Run: headless pygame with SDL's dummy video driver; simulated clock (each Clock.tick advances the game by its frame time, no real sleeping); random seed 0; keys injected as events and as key.get_pressed() state; mouse plan: one left click at the window centre at the start of phase 2, then a move to the lower-right quarter at the start of phase 3.
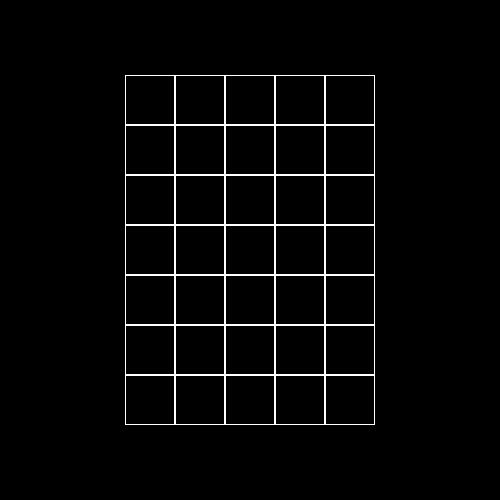
Frame 1 of 4 · flips 1–60 · no input
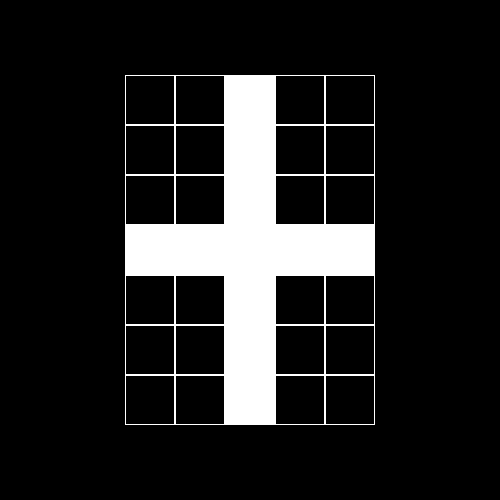
Frame 2 of 4 · flips 61–180 · clicked the window centre · tapped SPACE, RETURN · held RIGHT (→), D
Frame 3 of 4 · flips 181–300 · moved the mouse to the lower-right quarter · held DOWN (↓), S · screen unchanged from frame 2, image omitted
Frame 4 of 4 · flips 301–420 · held LEFT (←), A, UP (↑), W · screen unchanged from frame 3, image omitted

The pygame program that drew these frames:

import pygame

SIZE = WIDTH, HEIGHT = 500, 500


class Board:
    def __init__(self, width, height):
        self.width = width
        self.height = height
        self.board = [[0] * width for _ in range(height)]
        self.cell_size = 50
        self.left = WIDTH / 2 - width / 2 * self.cell_size
        self.top = HEIGHT / 2 - height / 2 * self.cell_size

    def set_view(self, left, top, cell_size):
        self.left = left
        self.top = top
        self.cell_size = cell_size

    def render(self, screen):
        cell_top = self.top
        cell_left = self.left
        for row in self.board:
            for block in row:
                if block:
                    pygame.draw.rect(screen, pygame.Color('white'),
                                     (cell_left, cell_top, self.cell_size, self.cell_size))
                else:
                    pygame.draw.rect(screen, pygame.Color('white'),
                                     (cell_left, cell_top, self.cell_size, self.cell_size), 1)
                cell_left += self.cell_size
            cell_top += self.cell_size
            cell_left = self.left

    def change(self, xp, yp):
        invert = lambda a: not a
        self.board[yp][xp] = invert(self.board[yp][xp])
        self.board[yp] = list(map(invert, self.board[yp]))
        for i in range(len(self.board)):
            self.board[i][xp] = invert(self.board[i][xp])


if __name__ == '__main__':
    pygame.init()
    pygame.display.set_caption("Чёрное в белое и наоборот")
    screen = pygame.display.set_mode(SIZE)

    board = Board(5, 7)

    running = True
    while running:
        for event in pygame.event.get():
            if event.type == pygame.QUIT:
                running = False

            if event.type == pygame.MOUSEBUTTONDOWN:
                x, y = event.pos
                col = (x - board.left) // board.cell_size
                row = (y - board.top) // board.cell_size
                if 0 <= col <= board.width - 1 and 0 <= row <= board.height - 1:
                    board.change(int(col), int(row))

        screen.fill((0, 0, 0))
        board.render(screen)
        pygame.display.flip()
    pygame.quit()
